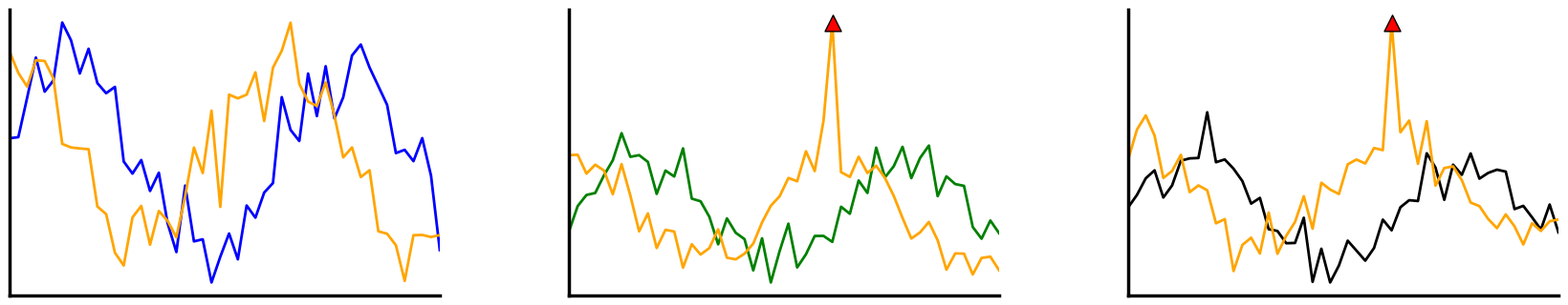

This chart was generated by the following Python code:
import matplotlib.pyplot as plt
import numpy as np

# 设置随机种子以保证结果可复现
np.random.seed(42)

# 生成横坐标数据 (0 到 10 之间取 50 个点)
x = np.linspace(0, 10, 50)

# 创建画布，设置背景透明
plt.figure(figsize=(18, 4), facecolor='none')

# =======================
# 图 1: 正常波动 (无异常)
# =======================
y1_blue = np.sin(x) + 0.3 * np.random.randn(len(x))
y1_orange = np.cos(x) + 0.3 * np.random.randn(len(x))

ax1 = plt.subplot(1, 3, 1)
ax1.set_facecolor('none')

plt.plot(x, y1_blue, color='blue', linewidth=2)
plt.plot(x, y1_orange, color='orange', linewidth=2)

# 隐藏刻度标签
ax1.set_xticks([])
ax1.set_yticks([])

# 样式调整：只显示左边和下边的数轴，并加粗
ax1.spines['top'].set_visible(False)
ax1.spines['right'].set_visible(False)
ax1.spines['left'].set_color('black')
ax1.spines['bottom'].set_color('black')
# 【修改点】线宽从 1 改为 2.5
ax1.spines['left'].set_linewidth(2.5)
ax1.spines['bottom'].set_linewidth(2.5)

plt.xlim(0, 10)

# =======================
# 图 2: 带异常点 (绿色 + 橙色)
# =======================
y2_green = np.sin(x) + 0.3 * np.random.randn(len(x))
y2_orange = np.cos(x) + 0.3 * np.random.randn(len(x))

# 制造异常：在第 30 个点人为增加一个尖峰
peak_idx = 30
y2_orange[peak_idx] += 2.5 

ax2 = plt.subplot(1, 3, 2)
ax2.set_facecolor('none')

plt.plot(x, y2_green, color='green', linewidth=2)
plt.plot(x, y2_orange, color='orange', linewidth=2)

# 添加红色三角形标记异常点
plt.scatter(x[peak_idx], y2_orange[peak_idx], color='red', s=150, marker='^', zorder=5, edgecolors='black')
# 添加警告文本
# plt.text(x[peak_idx], y2_orange[peak_idx] + 0.4, '⚠️', ha='center', va='bottom', fontsize=20, color='red')

# 隐藏刻度标签
ax2.set_xticks([])
ax2.set_yticks([])

# 样式调整：加粗数轴
ax2.spines['top'].set_visible(False)
ax2.spines['right'].set_visible(False)
ax2.spines['left'].set_color('black')
ax2.spines['bottom'].set_color('black')
ax2.spines['left'].set_linewidth(2.5)
ax2.spines['bottom'].set_linewidth(2.5)

plt.xlim(0, 10)

# =======================
# 图 3: 带异常点 (黑色 + 橙色)
# =======================
y3_black = np.sin(x) + 0.3 * np.random.randn(len(x)) - 0.5 
y3_orange = np.cos(x) + 0.3 * np.random.randn(len(x))

# 同样在第 30 个点制造异常
y3_orange[peak_idx] += 2.5

ax3 = plt.subplot(1, 3, 3)
ax3.set_facecolor('none')

plt.plot(x, y3_black, color='black', linewidth=2)
plt.plot(x, y3_orange, color='orange', linewidth=2)

# 添加红色三角形标记异常点
plt.scatter(x[peak_idx], y3_orange[peak_idx], color='red', s=150, marker='^', zorder=5, edgecolors='black')
# 添加警告文本
# plt.text(x[peak_idx], y3_orange[peak_idx] + 0.4, '⚠️', ha='center', va='bottom', fontsize=20, color='red')

# 隐藏刻度标签
ax3.set_xticks([])
ax3.set_yticks([])

# 样式调整：加粗数轴
ax3.spines['top'].set_visible(False)
ax3.spines['right'].set_visible(False)
ax3.spines['left'].set_color('black')
ax3.spines['bottom'].set_color('black')
ax3.spines['left'].set_linewidth(2.5)
ax3.spines['bottom'].set_linewidth(2.5)

plt.xlim(0, 10)

# 调整子图间距
plt.subplots_adjust(wspace=0.3, left=0.05, right=0.95, bottom=0.15, top=0.9)

# 保存为透明背景的 PNG 文件
output_filename = 'anomaly_charts_thick_axes.png'
plt.savefig(output_filename, dpi=300, bbox_inches='tight', format='png', transparent=True)
print(f"✅ 粗轴透明背景图片已成功保存为: {output_filename}")

# 显示图表
plt.show()
